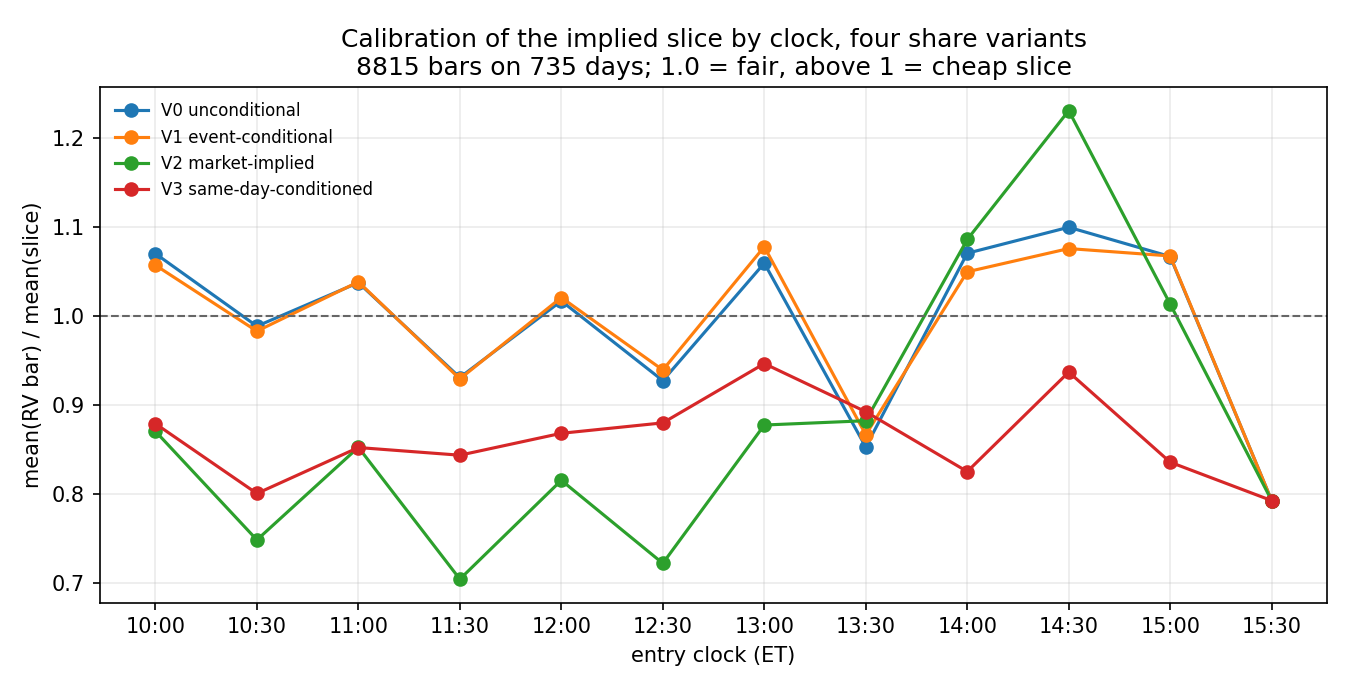

Data behind this chart, as committed beside it:
variant, clock, n, mean RV / mean slice, median RV/slice, mean w
V0 unconditional, 10:00, 734, 1.07, 0.9523, 0.1248
V0 unconditional, 10:30, 734, 0.9889, 0.9292, 0.1048
V0 unconditional, 11:00, 734, 1.038, 0.9071, 0.1019
V0 unconditional, 11:30, 734, 0.9313, 0.8592, 0.1018
V0 unconditional, 12:00, 734, 1.017, 0.911, 0.0947
V0 unconditional, 12:30, 735, 0.9278, 0.8625, 0.09466
V0 unconditional, 13:00, 735, 1.06, 1.029, 0.1046
V0 unconditional, 13:30, 735, 0.8532, 0.8347, 0.1294
V0 unconditional, 14:00, 735, 1.071, 0.8047, 0.1901
V0 unconditional, 14:30, 735, 1.1, 0.7609, 0.2534
V0 unconditional, 15:00, 735, 1.067, 0.8915, 0.3461
V0 unconditional, 15:30, 735, 0.793, 0.7599, 1.0
V1 event-conditional, 10:00, 734, 1.057, 0.9145, 0.1289
V1 event-conditional, 10:30, 734, 0.9833, 0.9109, 0.1061
V1 event-conditional, 11:00, 734, 1.039, 0.8635, 0.1055
V1 event-conditional, 11:30, 734, 0.9297, 0.834, 0.104
V1 event-conditional, 12:00, 734, 1.021, 0.8531, 0.0993
V1 event-conditional, 12:30, 735, 0.9397, 0.8405, 0.09777
V1 event-conditional, 13:00, 735, 1.078, 0.9718, 0.1098
V1 event-conditional, 13:30, 735, 0.867, 0.7634, 0.1385
V1 event-conditional, 14:00, 735, 1.05, 0.8173, 0.1875
V1 event-conditional, 14:30, 735, 1.076, 0.8367, 0.2332
V1 event-conditional, 15:00, 735, 1.068, 0.9162, 0.3363
V1 event-conditional, 15:30, 735, 0.793, 0.7599, 1.0
V2 market-implied, 10:00, 734, 0.8709, 0.7793, 0.1528
V2 market-implied, 10:30, 734, 0.7489, 0.7063, 0.1377
V2 market-implied, 11:00, 734, 0.8529, 0.7558, 0.1233
V2 market-implied, 11:30, 734, 0.7048, 0.6499, 0.1347
V2 market-implied, 12:00, 734, 0.8158, 0.7363, 0.1179
V2 market-implied, 12:30, 735, 0.7225, 0.6743, 0.121
V2 market-implied, 13:00, 735, 0.8779, 0.8508, 0.1264
V2 market-implied, 13:30, 735, 0.8827, 0.842, 0.1281
V2 market-implied, 14:00, 735, 1.086, 0.8129, 0.1885
V2 market-implied, 14:30, 735, 1.231, 0.8556, 0.2273
V2 market-implied, 15:00, 735, 1.014, 0.8468, 0.3655
V2 market-implied, 15:30, 735, 0.793, 0.7599, 1.0
V3 same-day-conditioned, 10:00, 734, 0.8794, 0.7801, 0.1525
V3 same-day-conditioned, 10:30, 734, 0.801, 0.7137, 0.1335
V3 same-day-conditioned, 11:00, 734, 0.8526, 0.7173, 0.1292
V3 same-day-conditioned, 11:30, 734, 0.844, 0.7288, 0.1194
V3 same-day-conditioned, 12:00, 734, 0.8686, 0.7415, 0.1166
V3 same-day-conditioned, 12:30, 735, 0.8803, 0.7722, 0.1062
V3 same-day-conditioned, 13:00, 735, 0.9469, 0.8052, 0.1292
V3 same-day-conditioned, 13:30, 735, 0.8928, 0.7854, 0.1345
V3 same-day-conditioned, 14:00, 735, 0.8256, 0.8155, 0.1957
V3 same-day-conditioned, 14:30, 735, 0.9374, 0.7924, 0.2463
V3 same-day-conditioned, 15:00, 735, 0.8361, 0.7716, 0.3978
V3 same-day-conditioned, 15:30, 735, 0.793, 0.7599, 1.0
